Run: headless pygame with SDL's dummy video driver; simulated clock (each Clock.tick advances the game by its frame time, no real sleeping); random seed 0; keys injected as events and as key.get_pressed() state; no mouse input.
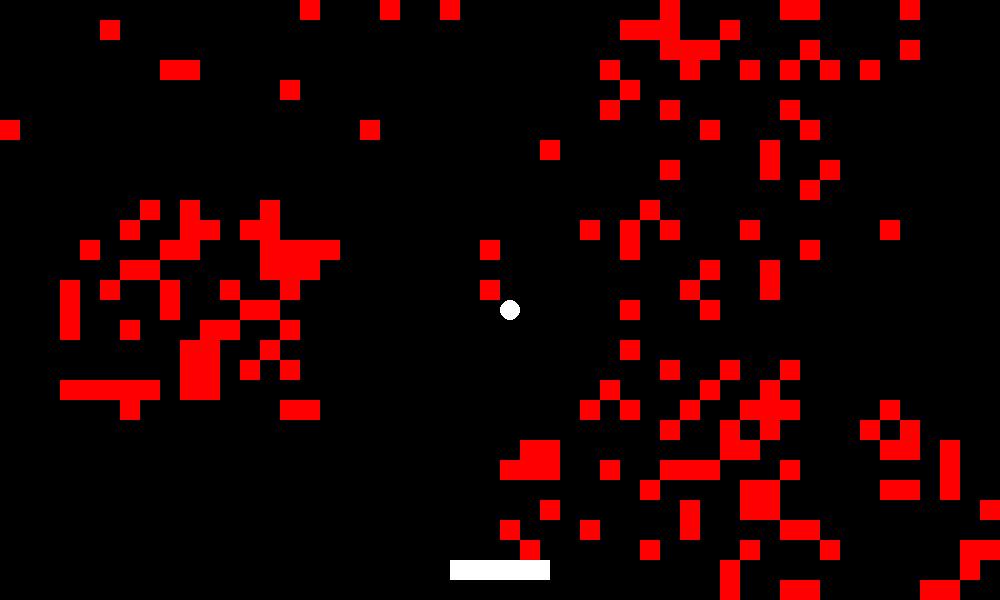
Frame 1 of 4 · flips 1–60 · no input
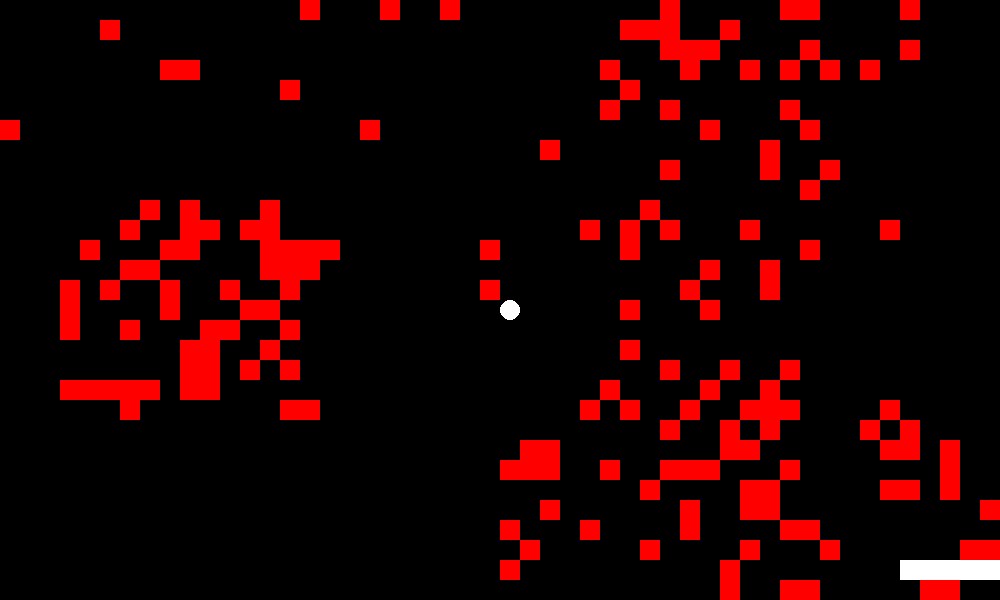
Frame 2 of 4 · flips 61–180 · tapped SPACE, RETURN · held RIGHT (→), D
Frame 3 of 4 · flips 181–300 · held DOWN (↓), S · screen unchanged from frame 2, image omitted
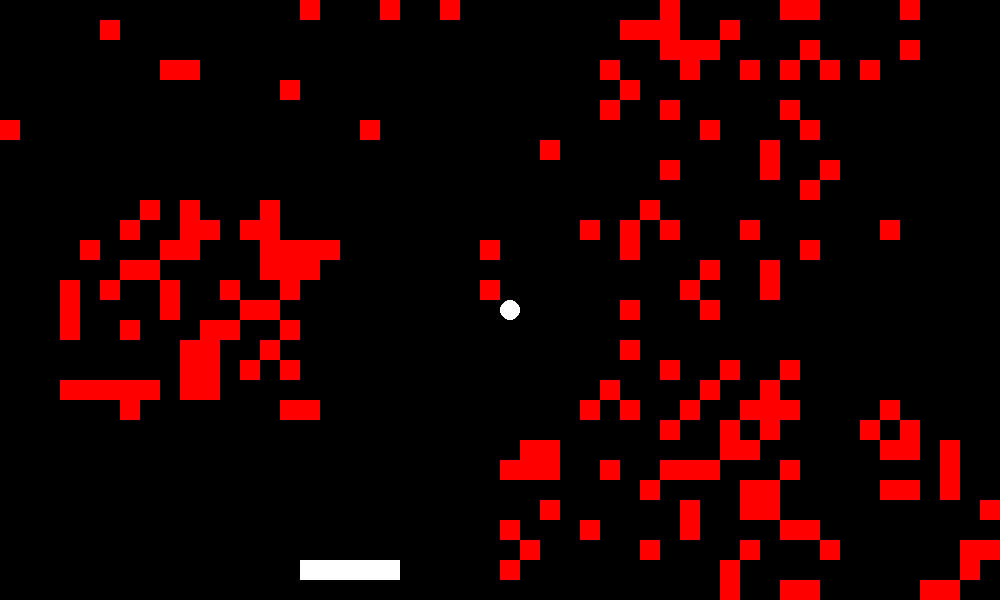
Frame 4 of 4 · flips 301–420 · held LEFT (←), A, UP (↑), W

The pygame program that drew these frames:

import pygame
import sys
import random

# Initialize Pygame
pygame.init()

# Screen dimensions
SCREEN_WIDTH, SCREEN_HEIGHT = 1000, 600
screen = pygame.display.set_mode((SCREEN_WIDTH, SCREEN_HEIGHT))

# Colors
BLACK = (0, 0, 0)
WHITE = (255, 255, 255)
RED = (255, 0, 0)
GREEN = (0, 255, 0)
BLUE = (0, 0, 255)
COLORS = [RED, GREEN, BLUE, WHITE]  # List of colors for the bricks

# Game elements
BRICK_WIDTH, BRICK_HEIGHT = 20, 20
PADDLE_WIDTH, PADDLE_HEIGHT = 100, 20
BALL_RADIUS = 10
NUM_ROWS = 20  # Number of rows of bricks
NUM_COLS = 80  # Number of columns of bricks
BRICK_PADDING = 0

# Frames per second
FPS = 60
clock = pygame.time.Clock()

class Brick1:
    def __init__(self, x, y, color):
        self.rect = pygame.Rect(x, y, BRICK_WIDTH, BRICK_HEIGHT)
        self.color = color

    def draw(self):
        pygame.draw.rect(screen, self.color, self.rect)

class Paddle:
    def __init__(self, x, y):
        self.rect = pygame.Rect(x, y, PADDLE_WIDTH, PADDLE_HEIGHT)
        self.color = WHITE
        self.speed = 5

    def move(self, direction):
        if direction == "left" and self.rect.left > 0:
            self.rect.x -= self.speed
        if direction == "right" and self.rect.right < SCREEN_WIDTH:
            self.rect.x += self.speed

    def draw(self):
        pygame.draw.rect(screen, self.color, self.rect)

class Ball:
    def __init__(self, x, y):
        self.rect = pygame.Rect(x, y, BALL_RADIUS * 2, BALL_RADIUS * 2)
        self.color = WHITE
        self.dx, self.dy = 5, -5

    def move(self):
        self.rect.x += self.dx
        self.rect.y += self.dy

        # Bounce off walls
        if self.rect.left <= 0 or self.rect.right >= SCREEN_WIDTH:
            self.dx = -self.dx
        if self.rect.top <= 0:
            self.dy = -self.dy

    def draw(self):
        pygame.draw.circle(screen, self.color, self.rect.center, BALL_RADIUS)

NUM_BRICKS = 200 # Total number of bricks to place

def create_bricks():
    bricks = []
    occupied_positions = set()

    for i in range(50):
        col = random.randint(5, 15)
        row = random.randint(10, 20)
        position = (row, col)

        # Check if the position is already occupied
        if position not in occupied_positions:
            occupied_positions.add(position)
            x = col * BRICK_WIDTH 
            y = row * BRICK_HEIGHT
            color = RED  # Keeping a single color for simplicity, can be randomized
            bricks.append(Brick1(x, y, color))

    for i in range(50):
        col = random.randint(30, 40)
        row = random.randint(0, 20)
        position = (row, col)

        # Check if the position is already occupied
        if position not in occupied_positions:
            occupied_positions.add(position)
            x = col * BRICK_WIDTH 
            y = row * BRICK_HEIGHT
            color = RED  # Keeping a single color for simplicity, can be randomized
            bricks.append(Brick1(x, y, color))

    for i in range(80):
        col = random.randint(50, 65)
        row = random.randint(5, 20)
        position = (row, col)

        # Check if the position is already occupied
        if position not in occupied_positions:
            occupied_positions.add(position)
            x = col * BRICK_WIDTH 
            y = row * BRICK_HEIGHT
            color = RED  # Keeping a single color for simplicity, can be randomized
            bricks.append(Brick1(x, y, color))

    for i in range(80):
        col = random.randint(70, 80)
        row = random.randint(20, 30)
        position = (row, col)

        # Check if the position is already occupied
        if position not in occupied_positions:
            occupied_positions.add(position)
            x = col * BRICK_WIDTH 
            y = row * BRICK_HEIGHT
            color = RED  # Keeping a single color for simplicity, can be randomized
            bricks.append(Brick1(x, y, color))

    for i in range(50):
        col = random.randint(0, NUM_COLS - 1)
        row = random.randint(0, NUM_ROWS - 1)
        position = (row, col)

        # Check if the position is already occupied
        if position not in occupied_positions:
            occupied_positions.add(position)
            x = col * BRICK_WIDTH 
            y = row * BRICK_HEIGHT
            color = RED  # Keeping a single color for simplicity, can be randomized
            bricks.append(Brick1(x, y, color))

    for i in range(150):
        col = random.randint(25, NUM_COLS - 25)
        row = random.randint(20, NUM_ROWS + 20)
        position = (row, col)

        # Check if the position is already occupied
        if position not in occupied_positions:
            occupied_positions.add(position)
            x = col * BRICK_WIDTH 
            y = row * BRICK_HEIGHT
            color = RED  # Keeping a single color for simplicity, can be randomized
            bricks.append(Brick1(x, y, color))

    return bricks

bricks = create_bricks()

# Create paddle
paddle = Paddle(SCREEN_WIDTH // 2 - PADDLE_WIDTH // 2, SCREEN_HEIGHT - 40)

# Create ball
ball = Ball(SCREEN_WIDTH // 2, SCREEN_HEIGHT // 2)

# Main game loop
running = True

paused = True

while running:
    for event in pygame.event.get():
        if event.type == pygame.QUIT:
            running = False

    # event = pygame.event.poll()

    keys = pygame.key.get_pressed()

    # if event.type == pygame.KEYDOWN and event.key == pygame.K_p:
    #     paused = True
    #     continue
    # elif event.type == pygame.KEYDOWN and event.key == pygame.K_r:
    #     paused = False
    #     print("unpause")
    #     continue

    if keys[pygame.K_p]:
        paused = True
    elif keys[pygame.K_r]:
        paused = False

    if not paused:
        # Update ball position
        ball.move()

    if keys[pygame.K_LEFT]:
        paddle.move("left")
    if keys[pygame.K_RIGHT]:
        paddle.move("right")

    # Check for ball collision with paddle
    if ball.rect.colliderect(paddle.rect):
        ball.dy = -ball.dy

    # Check for ball collision with bricks
    for brick in bricks[:]:
        if ball.rect.colliderect(brick.rect):
            ball.dy = -ball.dy
            bricks.remove(brick)

    # Clear screen
    screen.fill(BLACK)

    # Draw elements
    for brick in bricks:
        brick.draw()
    paddle.draw()
    ball.draw()

    # Update display
    pygame.display.flip()

    # Cap the framerate
    clock.tick(FPS)

pygame.quit()
